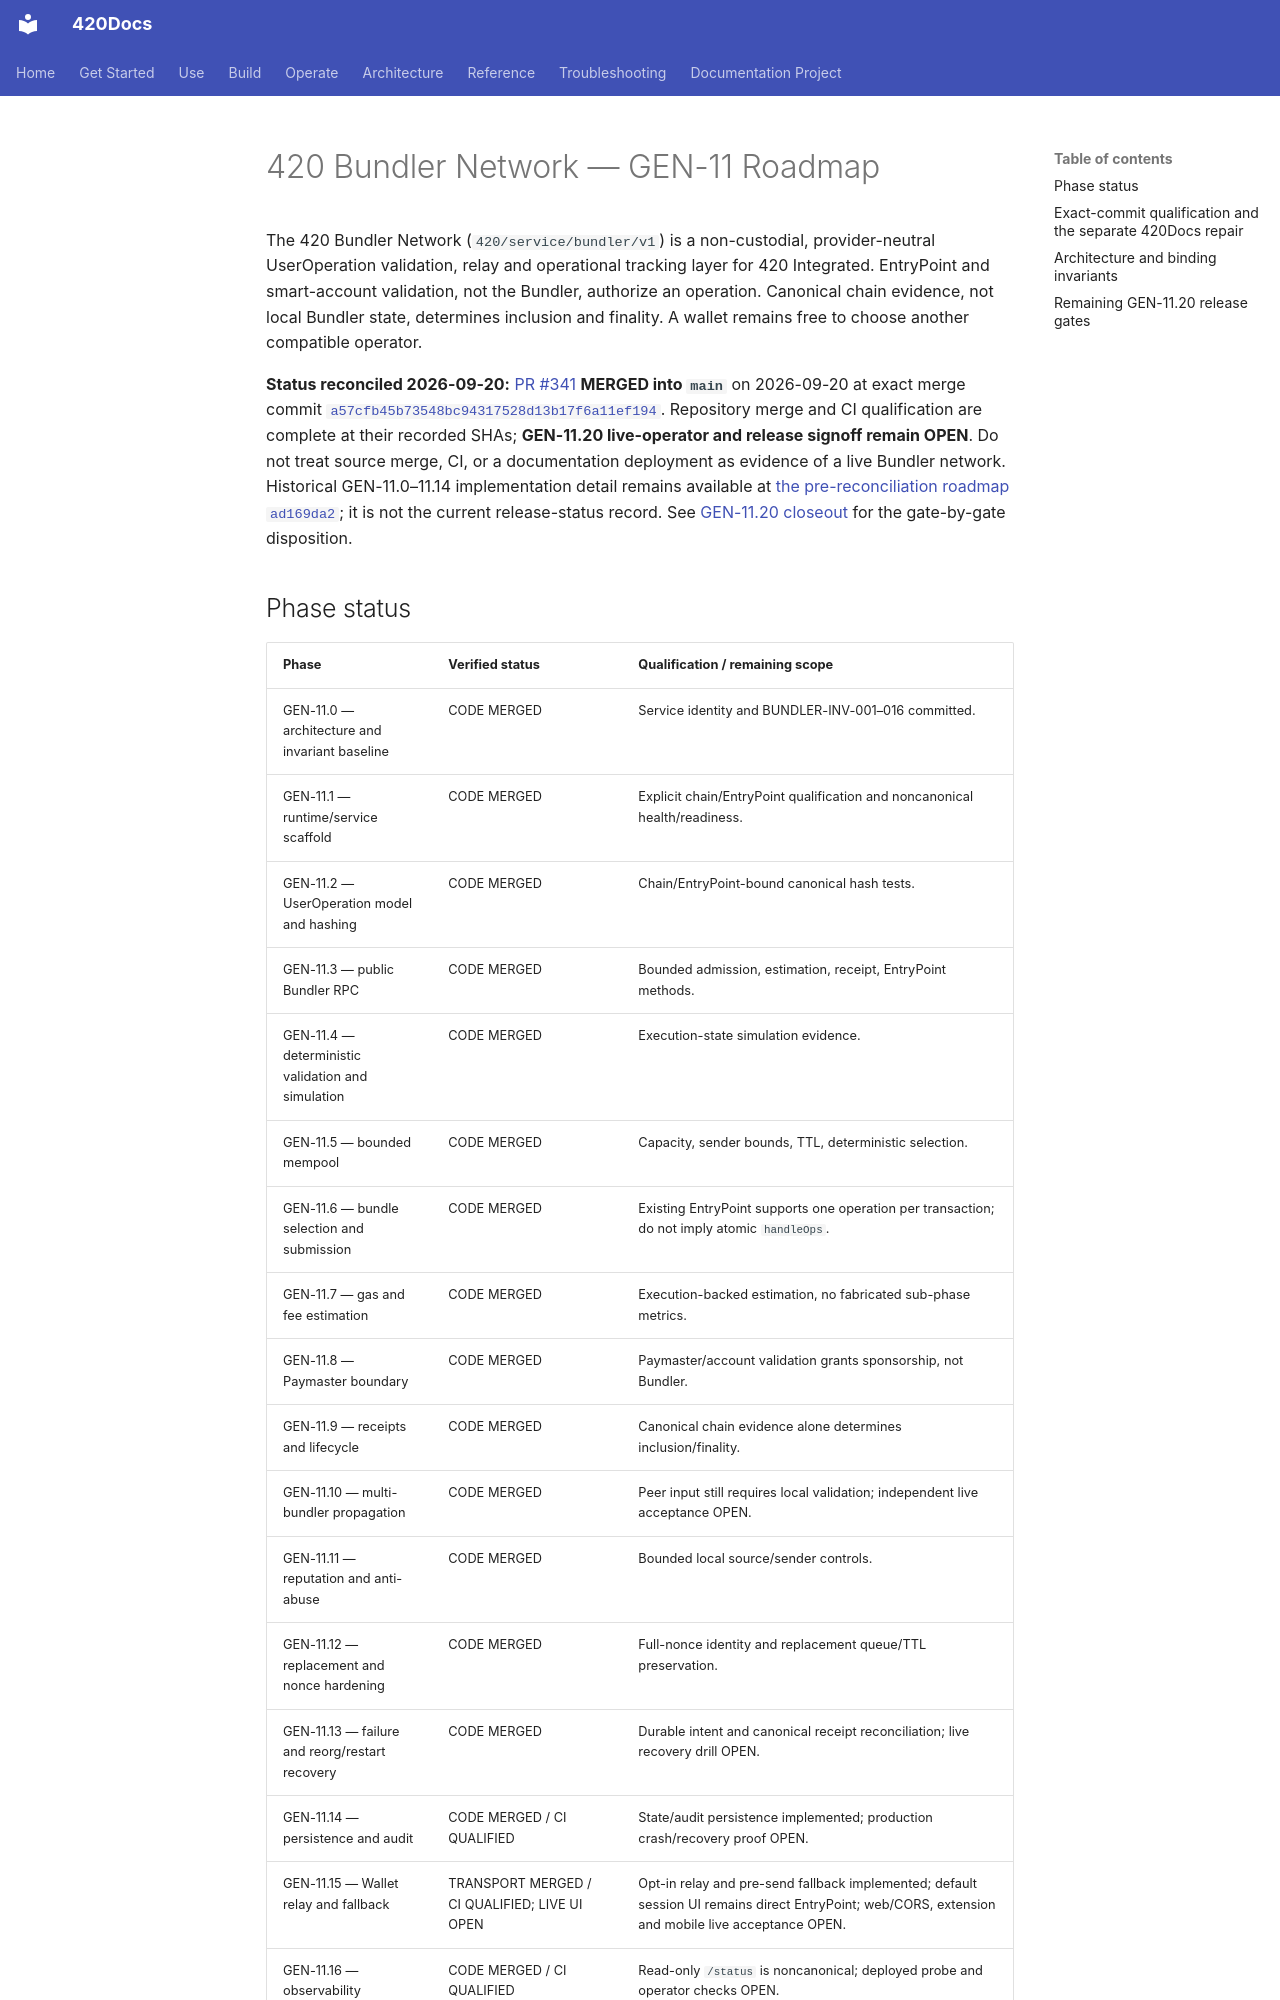

repository: abvhiael/420-integrated-v0.1 · page: 420BUNDLER-ROADMAP/index.html · generator: mkdocs

# 420 Bundler Network — GEN-11 Roadmap

The 420 Bundler Network (`420/service/bundler/v1`) is a non-custodial, provider-neutral UserOperation validation, relay and operational tracking layer for 420 Integrated. EntryPoint and smart-account validation, not the Bundler, authorize an operation. Canonical chain evidence, not local Bundler state, determines inclusion and finality. A wallet remains free to choose another compatible operator.

**Status reconciled 2026-09-20:** [PR #341](https://github.com/abvhiael/420-integrated-v0.1/pull/341) **MERGED into `main`** on 2026-09-20 at exact merge commit [`a57cfb45b73548bc94317528d13b17f6a11ef194`](https://github.com/abvhiael/420-integrated-v0.1/commit/a57cfb45b73548bc94317528d13b17f6a11ef194). Repository merge and CI qualification are complete at their recorded SHAs; **GEN-11.20 live-operator and release signoff remain OPEN**. Do not treat source merge, CI, or a documentation deployment as evidence of a live Bundler network. Historical GEN-11.0–11.14 implementation detail remains available at [the pre-reconciliation roadmap `ad169da2`](https://github.com/abvhiael/420-integrated-v0.1/blob/ad169da228d94da6b873628314bdd7223e3035af/docs/420BUNDLER-ROADMAP.md); it is not the current release-status record. See [GEN-11.20 closeout](GEN-11.20-BUNDLER-CLOSEOUT.md) for the gate-by-gate disposition.

## Phase status

| Phase | Verified status | Qualification / remaining scope |
| --- | --- | --- |
| GEN-11.0 — architecture and invariant baseline | CODE MERGED | Service identity and BUNDLER-INV-001–016 committed. |
| GEN-11.1 — runtime/service scaffold | CODE MERGED | Explicit chain/EntryPoint qualification and noncanonical health/readiness. |
| GEN-11.2 — UserOperation model and hashing | CODE MERGED | Chain/EntryPoint-bound canonical hash tests. |
| GEN-11.3 — public Bundler RPC | CODE MERGED | Bounded admission, estimation, receipt, EntryPoint methods. |
| GEN-11.4 — deterministic validation and simulation | CODE MERGED | Execution-state simulation evidence. |
| GEN-11.5 — bounded mempool | CODE MERGED | Capacity, sender bounds, TTL, deterministic selection. |
| GEN-11.6 — bundle selection and submission | CODE MERGED | Existing EntryPoint supports one operation per transaction; do not imply atomic `handleOps`. |
| GEN-11.7 — gas and fee estimation | CODE MERGED | Execution-backed estimation, no fabricated sub-phase metrics. |
| GEN-11.8 — Paymaster boundary | CODE MERGED | Paymaster/account validation grants sponsorship, not Bundler. |
| GEN-11.9 — receipts and lifecycle | CODE MERGED | Canonical chain evidence alone determines inclusion/finality. |
| GEN-11.10 — multi-bundler propagation | CODE MERGED | Peer input still requires local validation; independent live acceptance OPEN. |
| GEN-11.11 — reputation and anti-abuse | CODE MERGED | Bounded local source/sender controls. |
| GEN-11.12 — replacement and nonce hardening | CODE MERGED | Full-nonce identity and replacement queue/TTL preservation. |
| GEN-11.13 — failure and reorg/restart recovery | CODE MERGED | Durable intent and canonical receipt reconciliation; live recovery drill OPEN. |
| GEN-11.14 — persistence and audit | CODE MERGED / CI QUALIFIED | State/audit persistence implemented; production crash/recovery proof OPEN. |
| GEN-11.15 — Wallet relay and fallback | TRANSPORT MERGED / CI QUALIFIED; LIVE UI OPEN | Opt-in relay and pre-send fallback implemented; default session UI remains direct EntryPoint; web/CORS, extension and mobile live acceptance OPEN. |
| GEN-11.16 — observability | CODE MERGED / CI QUALIFIED | Read-only `/status` is noncanonical; deployed probe and operator checks OPEN. |
| GEN-11.17 — hostile dependency hardening | CODE MERGED / CI QUALIFIED | Ambiguous execution sends retain intent and suppress blind retries; independent audit and live hostile-dependency evidence OPEN. |
| GEN-11.18 — FIFO ordering/economics | CODE MERGED / CI QUALIFIED | Full-snapshot `fifo-v1` sorting before truncation; deployed-setting acceptance OPEN. |
| GEN-11.19 — cross-client/operator compatibility | LOCAL PROBES MERGED; LIVE ACCEPTANCE OPEN | Independent operator/client, endpoint, wrong-chain, CORS and wallet-surface acceptance not established by local tests. |
| GEN-11.20 — reconciliation and closeout | PR MERGED / REPOSITORY QUALIFIED; RELEASE SIGNOFF OPEN | `main` integration and post-merge Integrated Qualification passed; independent operators, live-wallet routes, field fault/recovery matrix and deployment authorization still require evidence. |
